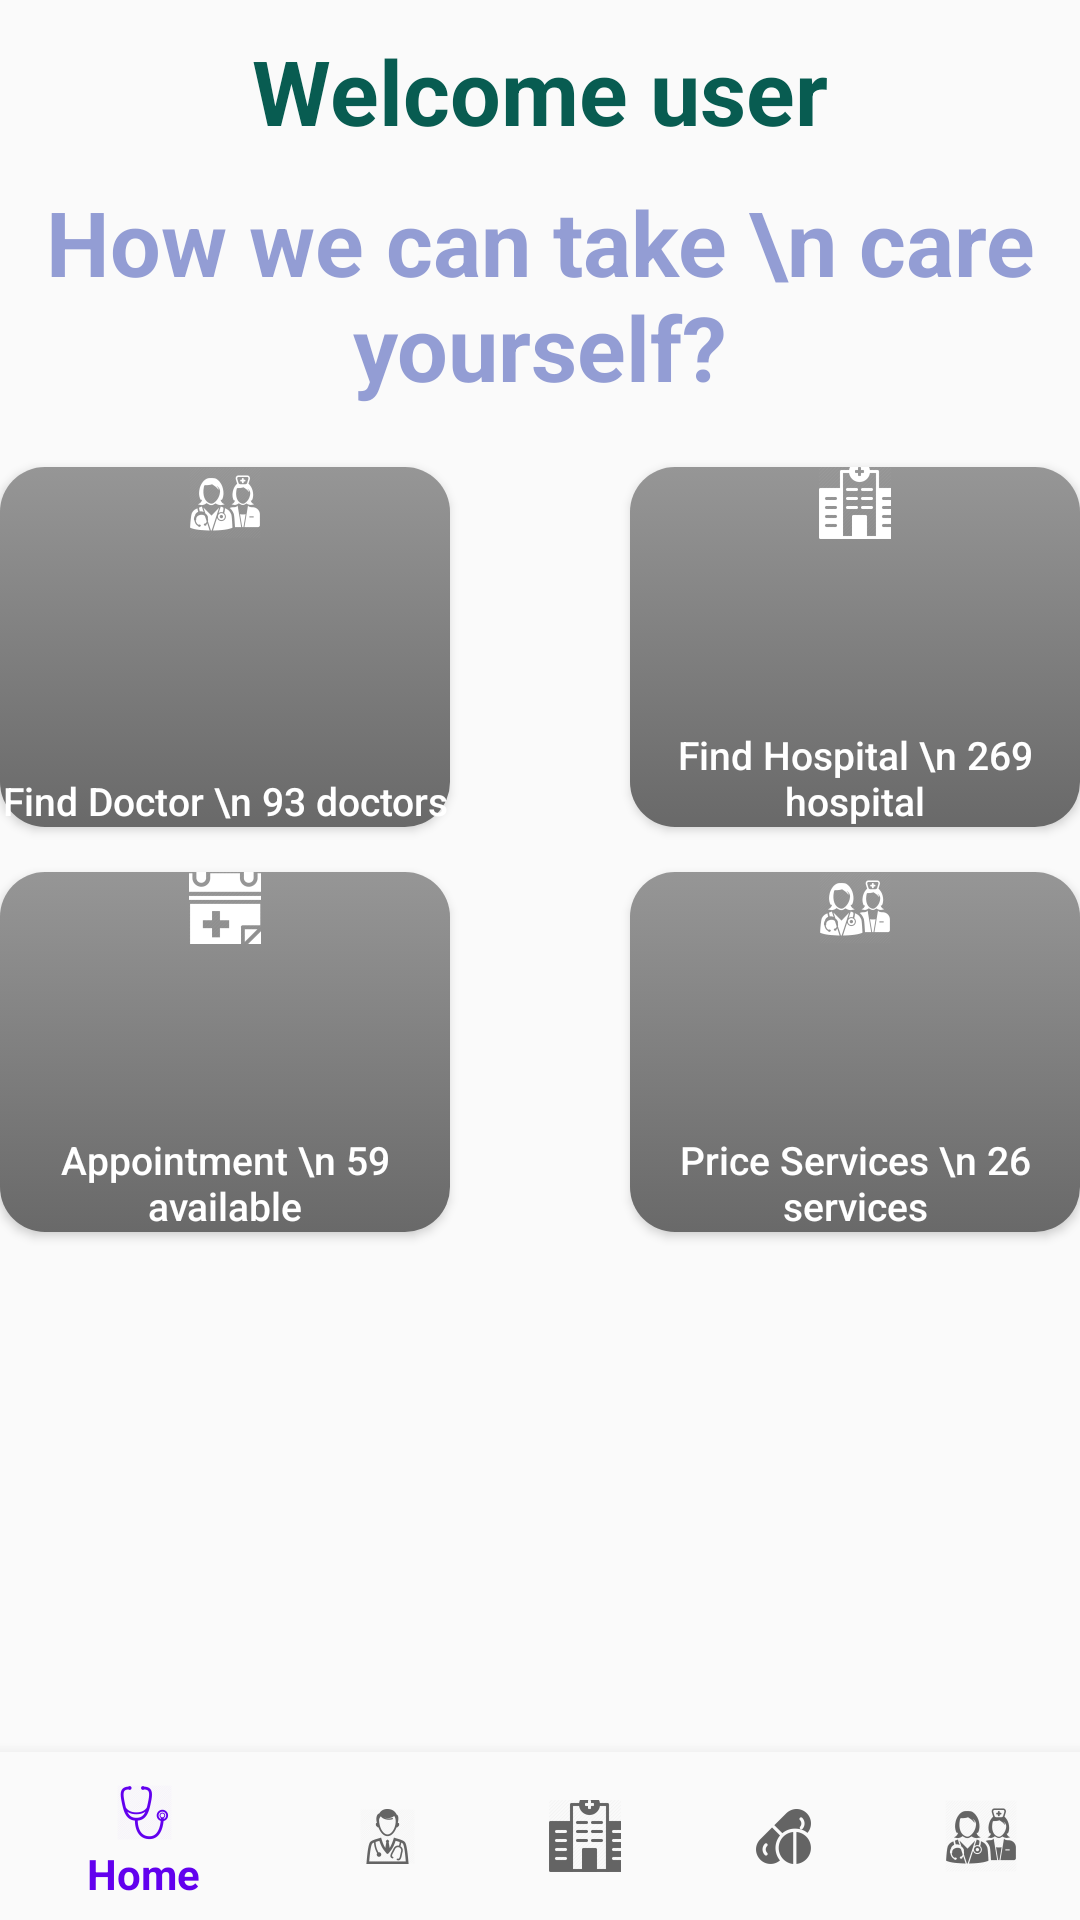

Android layout source for this screen:
<!-- AndroidManifest.xml: application theme AppTheme -->
<!-- res/layout/activity_home.xml -->
<?xml version="1.0" encoding="utf-8"?>
<RelativeLayout
        xmlns:android="http://schemas.android.com/apk/res/android"
        xmlns:tools="http://schemas.android.com/tools"
        xmlns:app="http://schemas.android.com/apk/res-auto"
        android:layout_width="match_parent"
        android:layout_height="match_parent"
        android:layout_marginRight="20dp"
        android:layout_marginLeft="20dp"
        tools:context=".Home">

    <TextView android:layout_width="wrap_content"
              android:layout_height="wrap_content"
              android:layout_centerHorizontal="true"
              android:layout_marginTop="10dp"
              android:textSize="30sp"
              android:textStyle="bold"
              android:id="@+id/welcome"
              android:textColor="#085C51"
              android:text="Welcome user"/>
    <TextView android:layout_width="wrap_content"
              android:layout_height="wrap_content"
              android:layout_centerHorizontal="true"
              android:layout_marginTop="10dp"
              android:textSize="30sp"
              android:textStyle="bold"
              android:textColor="#8D3F51B5"
              android:textAlignment="center"
              android:layout_below="@+id/welcome"
              android:id="@+id/help_user"
              android:text="How we can take \n care yourself?"/>
    <Button android:layout_width="150dp"
            android:layout_height="120dp"
            android:id="@+id/btn_doctor"
            android:layout_marginTop="20dp"
            android:layout_below="@+id/help_user"
            android:textColor="#ffffff"
            android:gravity="center|bottom"
            android:textSize="13sp"
            android:textAllCaps="false"
            android:drawableTop="@drawable/ic_action_doc_buddy"
            android:text="Find Doctor \n 93 doctors"/>
    <Button android:layout_width="150dp"
            android:layout_height="120dp"
            android:id="@+id/btn_appointment"
            android:layout_marginTop="15dp"
            android:layout_below="@+id/btn_doctor"
            android:textColor="#ffffff"
            android:gravity="center|bottom"
            android:textSize="13sp"
            android:textAllCaps="false"
            android:drawableTop="@drawable/ic_action_appointment"
            android:text="Appointment \n 59 available"/>
    <Button android:layout_width="150dp"
            android:layout_height="120dp"
            android:id="@+id/btn_price"
            android:layout_marginTop="15dp"
            android:layout_alignParentRight="true"
            android:layout_below="@+id/btn_hospital"
            android:textColor="#ffffff"
            android:gravity="center|bottom"
            android:textSize="13sp"
            android:textAllCaps="false"
            android:drawableTop="@drawable/ic_action_doc_buddy"
            android:text="Price Services \n 26 services"/>
    <Button android:layout_width="150dp"
            android:layout_height="120dp"
            android:id="@+id/btn_hospital"
            android:layout_marginTop="20dp"
            android:layout_below="@+id/help_user"
            android:textColor="#ffffff"
            android:gravity="center|bottom"
            android:textSize="13sp"
            android:textAllCaps="false"
            android:layout_alignParentRight="true"
            android:drawableTop="@drawable/ic_action_hostpital"
            android:text="Find Hospital \n 269 hospital"
    />
<android.support.design.widget.BottomNavigationView
        android:layout_width="match_parent"
        android:layout_height="wrap_content"
        app:menu="@menu/bottom_navigation"
        android:background="?android:attr/windowBackground"
        android:layout_alignParentBottom="true"/>
</RelativeLayout>
<!-- resources referenced by this layout -->
<resources>
  <!-- drawable ic_action_appointment: png bitmap (drawable-hdpi, 729 bytes) -->
  <!-- drawable ic_action_doc_buddy: png bitmap (drawable-hdpi, 1199 bytes) -->
  <!-- drawable ic_action_hostpital: png bitmap (drawable-hdpi, 905 bytes) -->
  <style name="AppTheme" parent="Theme.AppCompat.Light.DarkActionBar">
          
          <item name="colorPrimary">@color/colorPrimary</item>
          <item name="colorPrimaryDark">@color/colorPrimaryDark</item>
          <item name="colorAccent">@color/colorAccent</item>
          <item name="buttonStyle">@style/custombutton</item>
      </style>
  <style name="custombutton" parent="Widget.AppCompat.Button">
          <item name="android:background">@drawable/custom_button</item>
      </style>
  <!-- drawable custom_button (drawable) -->
  <?xml version="1.0" encoding="utf-8"?>
  <selector xmlns:android="http://schemas.android.com/apk/res/android">
  <item
      android:state_pressed="true"
      android:drawable="@drawable/rndbtn_pressed"/>
   <item
       android:drawable="@drawable/rndbtn"/>
  
  </selector>
  <!-- drawable rndbtn_pressed (drawable) -->
  <?xml version="1.0" encoding="utf-8"?>
  <selector xmlns:android="http://schemas.android.com/apk/res/android">
  <item>
      <shape android:shape="rectangle">
          <corners android:radius="15dp"></corners>
          <gradient android:startColor="#4b66ea"
                    android:endColor="#82a0f6"
                    android:angle="90"></gradient>
          </shape>
  </item>
  </selector>
  <!-- drawable rndbtn (drawable) -->
  <?xml version="1.0" encoding="utf-8"?>
  <selector xmlns:android="http://schemas.android.com/apk/res/android">
  <item>
      <shape android:shape="rectangle">
          <corners android:radius="15dp"></corners>
          <gradient android:startColor="#696969"
                    android:endColor="#969696"
                    android:angle="90"></gradient>
          </shape>
  </item>
  </selector>
  <!-- not gathered from this repository: default colours our renderer supplied (Android Studio template values) -->
  <color name="colorPrimary">#FF6200EE</color>
  <color name="colorPrimaryDark">#FF3700B3</color>
  <color name="colorAccent">#FF03DAC5</color>
</resources>
